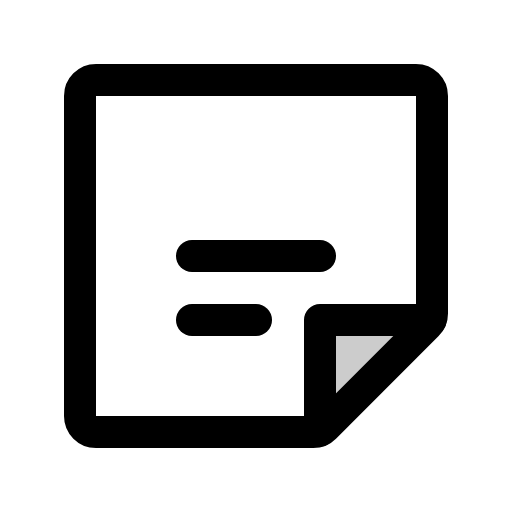
t = 0.00 s
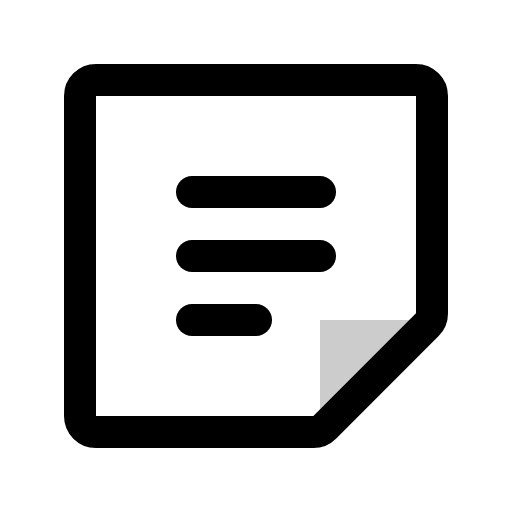
t = 1.20 s
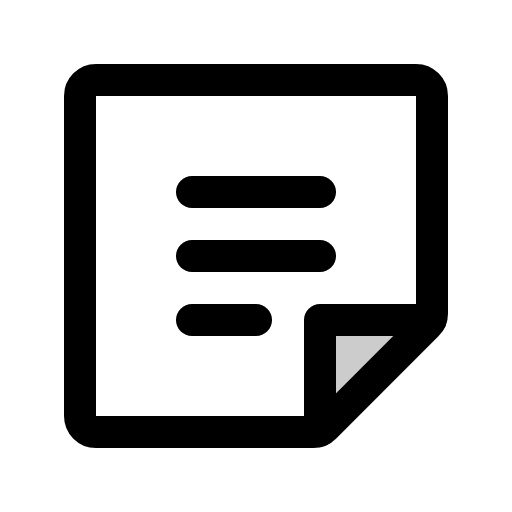
t = 1.58 s
t = 1.95 s: frame unchanged from t = 1.58 s, image omitted
t = 2.33 s: frame unchanged from t = 1.58 s, image omitted

The animated SVG that drew these frames (rendered in a browser with its animation timeline set to each time). Animation: 1 CSS @keyframes rule; one cycle of 2.70 s, repeats indefinitely.

<svg xmlns="http://www.w3.org/2000/svg" viewBox="0 0 256 256">
  <style>
    .draw-line {
      stroke-dasharray: 2000;
      stroke-dashoffset: 0;
    }
    svg:hover .draw-line {
      animation: phosphor-draw-in 1.5s ease-in-out infinite;
    }
    @keyframes phosphor-draw-in {
      0%   { stroke-dashoffset: 2000; }
      100% { stroke-dashoffset: 0; }
    }
  </style><rect width="256" height="256" fill="none"/><polygon points="216 160 160 160 160 216 216 160" opacity="0.2"/><line x1="96" y1="96" x2="160" y2="96" fill="none" stroke="currentColor" stroke-linecap="round" stroke-linejoin="round" stroke-width="16" class="draw-line" pathLength="1" style="animation-delay: 0s"/><line x1="96" y1="128" x2="160" y2="128" fill="none" stroke="currentColor" stroke-linecap="round" stroke-linejoin="round" stroke-width="16" class="draw-line" pathLength="1" style="animation-delay: 0.3s"/><line x1="96" y1="160" x2="128" y2="160" fill="none" stroke="currentColor" stroke-linecap="round" stroke-linejoin="round" stroke-width="16" class="draw-line" pathLength="1" style="animation-delay: 0.6s"/><path d="M156.69,216H48a8,8,0,0,1-8-8V48a8,8,0,0,1,8-8H208a8,8,0,0,1,8,8V156.69a8,8,0,0,1-2.34,5.65l-51.32,51.32A8,8,0,0,1,156.69,216Z" fill="none" stroke="currentColor" stroke-linecap="round" stroke-linejoin="round" stroke-width="16" class="draw-line" pathLength="1" style="animation-delay: 0.9s"/><polyline points="215.28 159.99 160 159.99 160 215.28" fill="none" stroke="currentColor" stroke-linecap="round" stroke-linejoin="round" stroke-width="16" class="draw-line" pathLength="1" style="animation-delay: 1.2s"/></svg>
